Labelled photos from "enhance_then_resize", an image-classification folder in brandonlch2904/Brain_Tumour_Detection. The possible labels are: glioma tumor, meningioma tumor, no tumor, pituitary tumor.

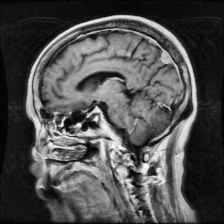
Label: meningioma tumor

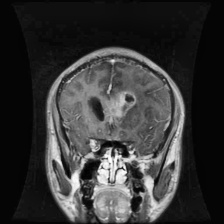
Label: glioma tumor

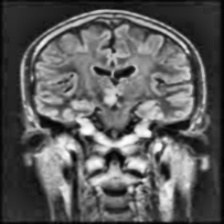
Label: no tumor

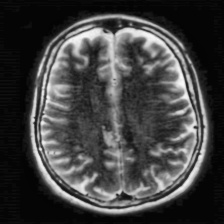
Label: no tumor

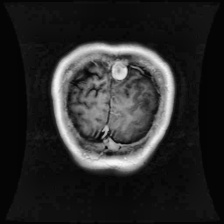
Label: glioma tumor

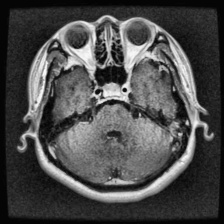
Label: pituitary tumor
